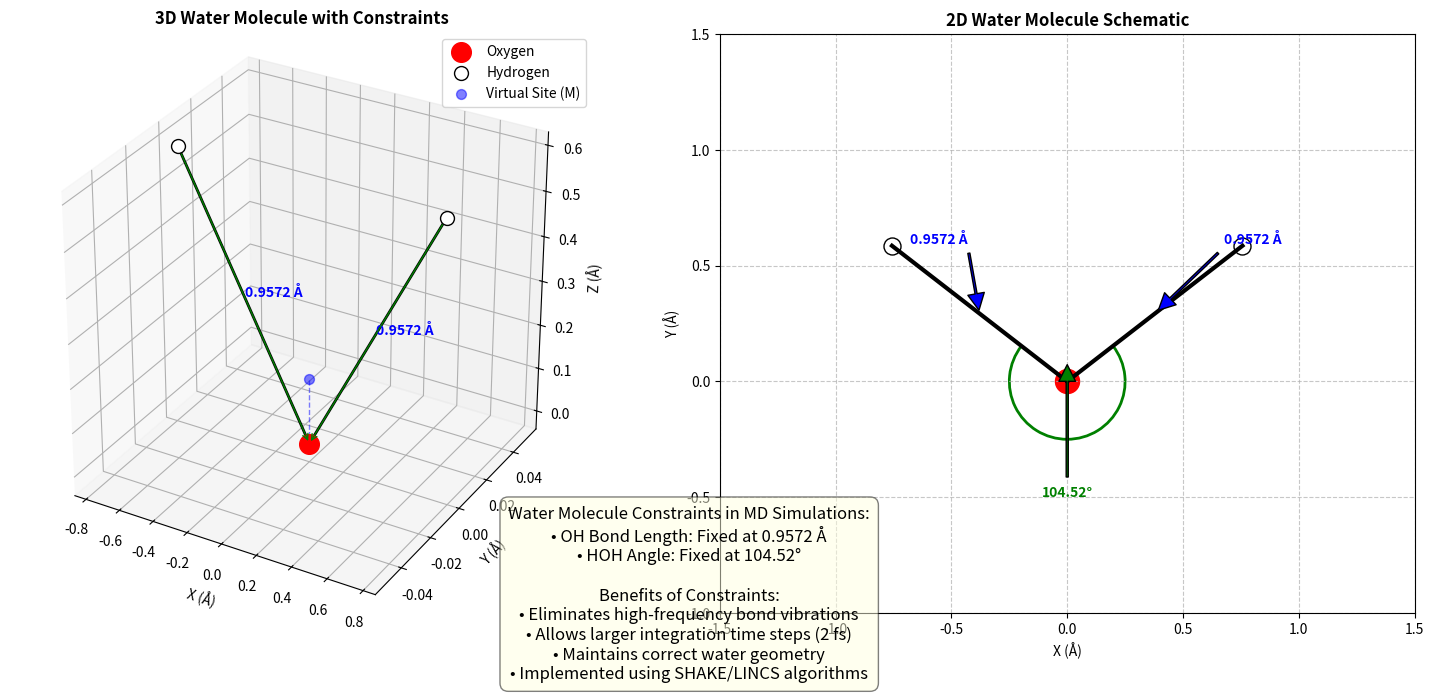

Reproduce this figure in Python.
#!/usr/bin/env python3

import numpy as np
import matplotlib.pyplot as plt
from mpl_toolkits.mplot3d import Axes3D
from matplotlib.patches import Arc, FancyArrowPatch
from mpl_toolkits.mplot3d.proj3d import proj_transform
import matplotlib.colors as mcolors
import os

class Arrow3D(FancyArrowPatch):
    def __init__(self, xs, ys, zs, *args, **kwargs):
        FancyArrowPatch.__init__(self, (0, 0), (0, 0), *args, **kwargs)
        self._verts3d = xs, ys, zs

    def do_3d_projection(self, renderer=None):
        xs3d, ys3d, zs3d = self._verts3d
        xs, ys, zs = proj_transform(xs3d, ys3d, zs3d, self.axes.M)
        self.set_positions((xs[0], ys[0]), (xs[1], ys[1]))
        return np.min(zs)

def create_output_dir():
    """Create output directory if it doesn't exist."""
    output_dir = "visualization_outputs"
    os.makedirs(output_dir, exist_ok=True)
    return output_dir

def visualize_water_constraints():
    """Create a 3D visualization of water molecule with constraints."""
    output_dir = create_output_dir()
    
    # Create figure with two subplots: 3D model and 2D schematic
    fig = plt.figure(figsize=(15, 7))
    
    # 3D Model
    ax1 = fig.add_subplot(121, projection='3d')
    
    # Define water molecule coordinates (TIP4P model)
    # Oxygen at origin
    o_pos = np.array([0, 0, 0])
    
    # Hydrogens - positioned to create the correct HOH angle (104.52°)
    angle_rad = np.deg2rad(104.52)
    bond_length = 0.9572  # OH bond length in Å
    
    h1_pos = np.array([bond_length * np.sin(angle_rad/2), 0, bond_length * np.cos(angle_rad/2)])
    h2_pos = np.array([-bond_length * np.sin(angle_rad/2), 0, bond_length * np.cos(angle_rad/2)])
    
    # Virtual site (M-site) for TIP4P
    m_pos = np.array([0, 0, 0.15])
    
    # Plot atoms
    ax1.scatter(*o_pos, color='red', s=200, label='Oxygen')
    ax1.scatter(*h1_pos, color='white', s=100, edgecolors='black', label='Hydrogen')
    ax1.scatter(*h2_pos, color='white', s=100, edgecolors='black')
    ax1.scatter(*m_pos, color='blue', s=50, alpha=0.5, label='Virtual Site (M)')
    
    # Plot bonds
    ax1.plot([o_pos[0], h1_pos[0]], [o_pos[1], h1_pos[1]], [o_pos[2], h1_pos[2]], 'k-', linewidth=2)
    ax1.plot([o_pos[0], h2_pos[0]], [o_pos[1], h2_pos[1]], [o_pos[2], h2_pos[2]], 'k-', linewidth=2)
    ax1.plot([o_pos[0], m_pos[0]], [o_pos[1], m_pos[1]], [o_pos[2], m_pos[2]], 'b--', linewidth=1, alpha=0.5)
    
    # Add bond length annotations
    midpoint1 = (o_pos + h1_pos) / 2
    midpoint2 = (o_pos + h2_pos) / 2
    
    ax1.text(midpoint1[0], midpoint1[1], midpoint1[2], f"{bond_length} Å", color='blue', fontweight='bold')
    ax1.text(midpoint2[0], midpoint2[1], midpoint2[2], f"{bond_length} Å", color='blue', fontweight='bold')
    
    # Add angle annotation
    # Create an arrow to indicate the angle
    arrow1 = Arrow3D([h1_pos[0], o_pos[0]], [h1_pos[1], o_pos[1]], [h1_pos[2], o_pos[2]],
                    mutation_scale=10, lw=1, arrowstyle='->', color='green')
    arrow2 = Arrow3D([h2_pos[0], o_pos[0]], [h2_pos[1], o_pos[1]], [h2_pos[2], o_pos[2]],
                    mutation_scale=10, lw=1, arrowstyle='->', color='green')
    
    ax1.add_artist(arrow1)
    ax1.add_artist(arrow2)
    
    # Add angle text
    angle_pos = o_pos + np.array([0, 0.5, 0])
    ax1.text(angle_pos[0], angle_pos[1], angle_pos[2], f"HOH Angle: {104.52}°", 
             color='green', fontweight='bold')
    
    # Set equal aspect ratio
    ax1.set_box_aspect([1, 1, 1])
    
    # Set labels and title
    ax1.set_xlabel('X (Å)')
    ax1.set_ylabel('Y (Å)')
    ax1.set_zlabel('Z (Å)')
    ax1.set_title('3D Water Molecule with Constraints', fontweight='bold')
    
    # Add legend
    ax1.legend(loc='upper right')
    
    # 2D Schematic
    ax2 = fig.add_subplot(122)
    
    # Draw 2D water molecule
    o_2d = np.array([0, 0])
    h1_2d = np.array([np.sin(angle_rad/2) * bond_length, np.cos(angle_rad/2) * bond_length])
    h2_2d = np.array([-np.sin(angle_rad/2) * bond_length, np.cos(angle_rad/2) * bond_length])
    
    # Plot atoms
    ax2.scatter(*o_2d, color='red', s=300, label='O')
    ax2.scatter(*h1_2d, color='white', s=150, edgecolors='black', label='H')
    ax2.scatter(*h2_2d, color='white', s=150, edgecolors='black')
    
    # Plot bonds
    ax2.plot([o_2d[0], h1_2d[0]], [o_2d[1], h1_2d[1]], 'k-', linewidth=3)
    ax2.plot([o_2d[0], h2_2d[0]], [o_2d[1], h2_2d[1]], 'k-', linewidth=3)
    
    # Add bond length annotations with arrows
    ax2.annotate(f"{bond_length} Å", 
                xy=((o_2d[0] + h1_2d[0])/2, (o_2d[1] + h1_2d[1])/2),
                xytext=((o_2d[0] + h1_2d[0])/2 + 0.3, (o_2d[1] + h1_2d[1])/2 + 0.3),
                arrowprops=dict(facecolor='blue', shrink=0.05, width=1.5),
                fontweight='bold', color='blue')
    
    ax2.annotate(f"{bond_length} Å", 
                xy=((o_2d[0] + h2_2d[0])/2, (o_2d[1] + h2_2d[1])/2),
                xytext=((o_2d[0] + h2_2d[0])/2 - 0.3, (o_2d[1] + h2_2d[1])/2 + 0.3),
                arrowprops=dict(facecolor='blue', shrink=0.05, width=1.5),
                fontweight='bold', color='blue')
    
    # Add angle annotation
    angle = Arc((0, 0), 0.5, 0.5, 
               theta1=np.rad2deg(np.arctan2(h2_2d[1], h2_2d[0])), 
               theta2=np.rad2deg(np.arctan2(h1_2d[1], h1_2d[0])), 
               color='green', linewidth=2)
    ax2.add_patch(angle)
    
    # Add angle text
    ax2.annotate(f"{104.52}°", 
                xy=(0, 0.1),
                xytext=(0, -0.5),
                arrowprops=dict(facecolor='green', shrink=0.05, width=1.5),
                fontweight='bold', color='green', ha='center')
    
    # Set equal aspect ratio
    ax2.set_aspect('equal')
    
    # Set labels and title
    ax2.set_xlabel('X (Å)')
    ax2.set_ylabel('Y (Å)')
    ax2.set_title('2D Water Molecule Schematic', fontweight='bold')
    
    # Add grid
    ax2.grid(True, linestyle='--', alpha=0.7)
    
    # Set limits
    ax2.set_xlim(-1.5, 1.5)
    ax2.set_ylim(-1, 1.5)
    
    # Add explanation text
    explanation = (
        "Water Molecule Constraints in MD Simulations:\n"
        "• OH Bond Length: Fixed at 0.9572 Å\n"
        "• HOH Angle: Fixed at 104.52°\n\n"
        "Benefits of Constraints:\n"
        "• Eliminates high-frequency bond vibrations\n"
        "• Allows larger integration time steps (2 fs)\n"
        "• Maintains correct water geometry\n"
        "• Implemented using SHAKE/LINCS algorithms"
    )
    
    plt.figtext(0.5, 0.01, explanation, ha='center', fontsize=12, 
               bbox=dict(facecolor='lightyellow', alpha=0.5, boxstyle='round,pad=0.5'))
    
    # Adjust layout
    plt.tight_layout(rect=[0, 0.08, 1, 0.98])
    
    # Save figure
    plt.savefig(os.path.join(output_dir, 'water_molecule_constraints.png'), dpi=300, bbox_inches='tight')
    plt.savefig(os.path.join(output_dir, 'water_molecule_constraints.pdf'), bbox_inches='tight')
    
    print(f"Water molecule constraint visualization saved to {output_dir}")
    plt.close()

if __name__ == "__main__":
    visualize_water_constraints() 
